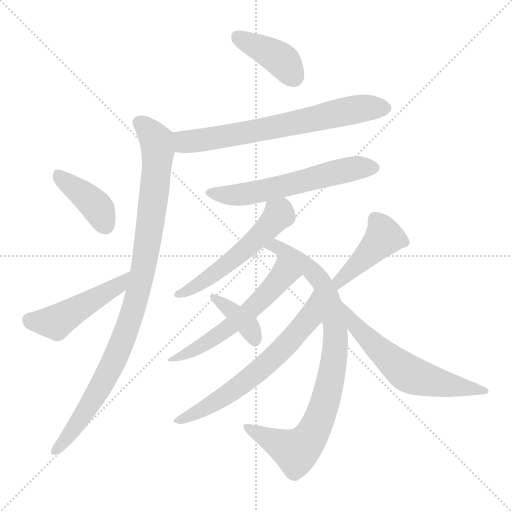
t = 0.00 s
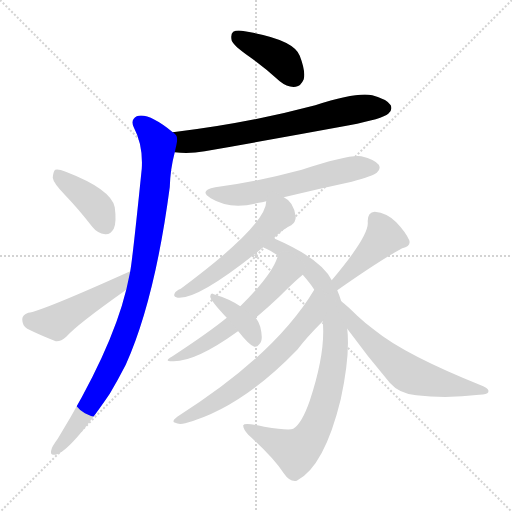
t = 1.94 s
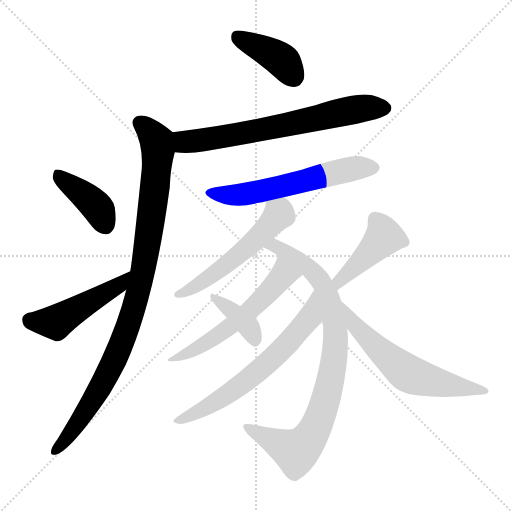
t = 3.87 s
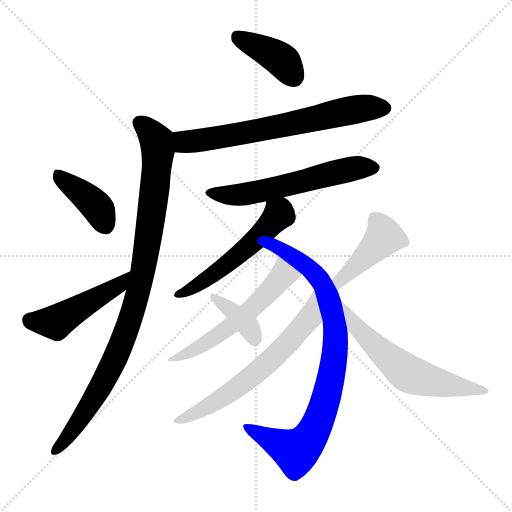
t = 5.81 s
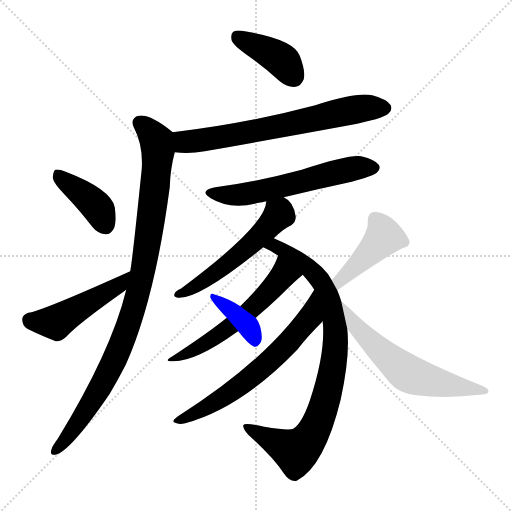
t = 7.75 s
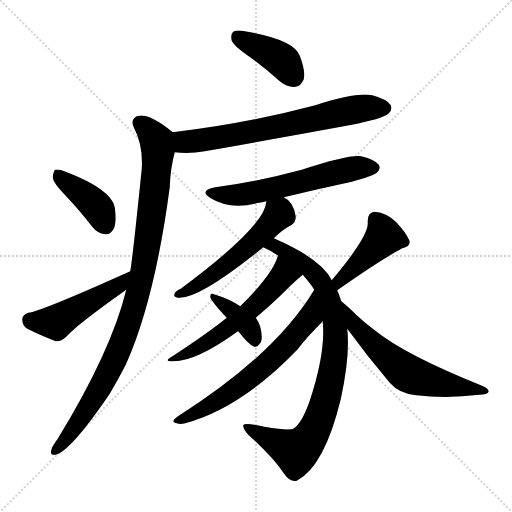
t = 9.69 s

The animated SVG that drew these frames (rendered in a browser with its animation timeline set to each time). Animation: 13 CSS @keyframes rules; one cycle of 9.69 s.

<svg version="1.1" viewBox="0 0 1024 1024" xmlns="http://www.w3.org/2000/svg">
  <g stroke="lightgray" stroke-dasharray="1,1" stroke-width="1" transform="scale(4, 4)">
    <line x1="0" y1="0" x2="256" y2="256"></line>
    <line x1="256" y1="0" x2="0" y2="256"></line>
    <line x1="128" y1="0" x2="128" y2="256"></line>
    <line x1="0" y1="128" x2="256" y2="128"></line>
  </g>
<g transform="scale(1, -1) translate(0, -900)">
   <style type="text/css">
    @keyframes keyframes0 {
      from {
       stroke: blue;
       stroke-dashoffset: 399;
       stroke-width: 128;
       }
       56% {
       animation-timing-function: step-end;
       stroke: blue;
       stroke-dashoffset: 0;
       stroke-width: 128;
       }
       to {
       stroke: black;
       stroke-width: 1024;
       }
       }
       #make-me-a-hanzi-animation-0 {
         animation: keyframes0 0.574707s both;
         animation-delay: 0.000000s;
         animation-timing-function: linear;
       }
    @keyframes keyframes1 {
      from {
       stroke: blue;
       stroke-dashoffset: 682;
       stroke-width: 128;
       }
       69% {
       animation-timing-function: step-end;
       stroke: blue;
       stroke-dashoffset: 0;
       stroke-width: 128;
       }
       to {
       stroke: black;
       stroke-width: 1024;
       }
       }
       #make-me-a-hanzi-animation-1 {
         animation: keyframes1 0.805013s both;
         animation-delay: 0.574707s;
         animation-timing-function: linear;
       }
    @keyframes keyframes2 {
      from {
       stroke: blue;
       stroke-dashoffset: 972;
       stroke-width: 128;
       }
       76% {
       animation-timing-function: step-end;
       stroke: blue;
       stroke-dashoffset: 0;
       stroke-width: 128;
       }
       to {
       stroke: black;
       stroke-width: 1024;
       }
       }
       #make-me-a-hanzi-animation-2 {
         animation: keyframes2 1.041016s both;
         animation-delay: 1.379720s;
         animation-timing-function: linear;
       }
    @keyframes keyframes3 {
      from {
       stroke: blue;
       stroke-dashoffset: 402;
       stroke-width: 128;
       }
       57% {
       animation-timing-function: step-end;
       stroke: blue;
       stroke-dashoffset: 0;
       stroke-width: 128;
       }
       to {
       stroke: black;
       stroke-width: 1024;
       }
       }
       #make-me-a-hanzi-animation-3 {
         animation: keyframes3 0.577148s both;
         animation-delay: 2.420736s;
         animation-timing-function: linear;
       }
    @keyframes keyframes4 {
      from {
       stroke: blue;
       stroke-dashoffset: 471;
       stroke-width: 128;
       }
       61% {
       animation-timing-function: step-end;
       stroke: blue;
       stroke-dashoffset: 0;
       stroke-width: 128;
       }
       to {
       stroke: black;
       stroke-width: 1024;
       }
       }
       #make-me-a-hanzi-animation-4 {
         animation: keyframes4 0.633301s both;
         animation-delay: 2.997884s;
         animation-timing-function: linear;
       }
    @keyframes keyframes5 {
      from {
       stroke: blue;
       stroke-dashoffset: 586;
       stroke-width: 128;
       }
       66% {
       animation-timing-function: step-end;
       stroke: blue;
       stroke-dashoffset: 0;
       stroke-width: 128;
       }
       to {
       stroke: black;
       stroke-width: 1024;
       }
       }
       #make-me-a-hanzi-animation-5 {
         animation: keyframes5 0.726888s both;
         animation-delay: 3.631185s;
         animation-timing-function: linear;
       }
    @keyframes keyframes6 {
      from {
       stroke: blue;
       stroke-dashoffset: 542;
       stroke-width: 128;
       }
       64% {
       animation-timing-function: step-end;
       stroke: blue;
       stroke-dashoffset: 0;
       stroke-width: 128;
       }
       to {
       stroke: black;
       stroke-width: 1024;
       }
       }
       #make-me-a-hanzi-animation-6 {
         animation: keyframes6 0.691081s both;
         animation-delay: 4.358073s;
         animation-timing-function: linear;
       }
    @keyframes keyframes7 {
      from {
       stroke: blue;
       stroke-dashoffset: 867;
       stroke-width: 128;
       }
       74% {
       animation-timing-function: step-end;
       stroke: blue;
       stroke-dashoffset: 0;
       stroke-width: 128;
       }
       to {
       stroke: black;
       stroke-width: 1024;
       }
       }
       #make-me-a-hanzi-animation-7 {
         animation: keyframes7 0.955566s both;
         animation-delay: 5.049154s;
         animation-timing-function: linear;
       }
    @keyframes keyframes8 {
      from {
       stroke: blue;
       stroke-dashoffset: 561;
       stroke-width: 128;
       }
       65% {
       animation-timing-function: step-end;
       stroke: blue;
       stroke-dashoffset: 0;
       stroke-width: 128;
       }
       to {
       stroke: black;
       stroke-width: 1024;
       }
       }
       #make-me-a-hanzi-animation-8 {
         animation: keyframes8 0.706543s both;
         animation-delay: 6.004720s;
         animation-timing-function: linear;
       }
    @keyframes keyframes9 {
      from {
       stroke: blue;
       stroke-dashoffset: 643;
       stroke-width: 128;
       }
       68% {
       animation-timing-function: step-end;
       stroke: blue;
       stroke-dashoffset: 0;
       stroke-width: 128;
       }
       to {
       stroke: black;
       stroke-width: 1024;
       }
       }
       #make-me-a-hanzi-animation-9 {
         animation: keyframes9 0.773275s both;
         animation-delay: 6.711263s;
         animation-timing-function: linear;
       }
    @keyframes keyframes10 {
      from {
       stroke: blue;
       stroke-dashoffset: 382;
       stroke-width: 128;
       }
       55% {
       animation-timing-function: step-end;
       stroke: blue;
       stroke-dashoffset: 0;
       stroke-width: 128;
       }
       to {
       stroke: black;
       stroke-width: 1024;
       }
       }
       #make-me-a-hanzi-animation-10 {
         animation: keyframes10 0.560872s both;
         animation-delay: 7.484538s;
         animation-timing-function: linear;
       }
    @keyframes keyframes11 {
      from {
       stroke: blue;
       stroke-dashoffset: 430;
       stroke-width: 128;
       }
       58% {
       animation-timing-function: step-end;
       stroke: blue;
       stroke-dashoffset: 0;
       stroke-width: 128;
       }
       to {
       stroke: black;
       stroke-width: 1024;
       }
       }
       #make-me-a-hanzi-animation-11 {
         animation: keyframes11 0.599935s both;
         animation-delay: 8.045410s;
         animation-timing-function: linear;
       }
    @keyframes keyframes12 {
      from {
       stroke: blue;
       stroke-dashoffset: 604;
       stroke-width: 128;
       }
       66% {
       animation-timing-function: step-end;
       stroke: blue;
       stroke-dashoffset: 0;
       stroke-width: 128;
       }
       to {
       stroke: black;
       stroke-width: 1024;
       }
       }
       #make-me-a-hanzi-animation-12 {
         animation: keyframes12 0.741536s both;
         animation-delay: 8.645345s;
         animation-timing-function: linear;
       }
</style>
<path d="M 497.5 787.5 Q 528.5 765.5 559.5 737.5 Q 575.5 724.5 591.5 726.5 Q 601.5 727.5 607.5 741.5 Q 611.5 757.5 599.5 788.5 Q 587.5 821.5 489.5 837.5 Q 473.5 840.5 466.5 836.5 Q 460.5 832.5 463.5 818.5 Q 467.5 808.5 497.5 787.5 Z" fill="lightgray"></path> 
<path d="M 349.5 595.5 Q 377.5 591.5 409.5 597.5 Q 551.5 622.5 698.5 649.5 Q 765.5 662.5 776.5 672.5 Q 785.5 679.5 781.5 689.5 Q 774.5 701.5 744.5 709.5 Q 713.5 716.5 630.5 689.5 Q 495.5 653.5 345.5 635.5 C 315.5 631.5 319.5 598.5 349.5 595.5 Z" fill="lightgray"></path> 
<path d="M 252.5 320.5 Q 222.5 197.5 115.5 22.5 Q 103.5 6.5 102.5 -0.5 Q 99.5 -10.5 110.5 -9.5 Q 140.5 -3.5 219.5 112.5 Q 235.5 139.5 251.5 170.5 Q 309.5 299.5 339.5 525.5 Q 340.5 561.5 349.5 595.5 C 356.5 624.5 356.5 627.5 345.5 635.5 Q 296.5 675.5 273.5 667.5 Q 260.5 660.5 267.5 645.5 Q 286.5 609.5 283.5 562.5 Q 265.5 385.5 260.5 357.5 L 252.5 320.5 Z" fill="lightgray"></path> 
<path d="M 129.5 510.5 Q 156.5 482.5 184.5 446.5 Q 194.5 433.5 210.5 431.5 Q 220.5 430.5 227.5 442.5 Q 233.5 455.5 229.5 485.5 Q 222.5 521.5 131.5 556.5 Q 116.5 562.5 110.5 560.5 Q 106.5 557.5 105.5 544.5 Q 106.5 534.5 129.5 510.5 Z" fill="lightgray"></path> 
<path d="M 260.5 357.5 Q 80.5 276.5 56.5 274.5 Q 44.5 270.5 44.5 261.5 Q 44.5 248.5 54.5 242.5 Q 78.5 230.5 111.5 217.5 Q 121.5 216.5 132.5 226.5 Q 153.5 250.5 252.5 320.5 C 276.5 337.5 287.5 369.5 260.5 357.5 Z" fill="lightgray"></path> 
<path d="M 567.5 505.5 Q 633.5 521.5 703.5 536.5 Q 746.5 548.5 753.5 554.5 Q 762.5 561.5 757.5 570.5 Q 750.5 580.5 722.5 587.5 Q 698.5 591.5 603.5 560.5 Q 510.5 535.5 430.5 525.5 Q 396.5 518.5 421.5 503.5 Q 460.5 479.5 517.5 494.5 Q 523.5 495.5 532.5 497.5 L 567.5 505.5 Z" fill="lightgray"></path> 
<path d="M 547.5 423.5 Q 566.5 442.5 582.5 449.5 Q 591.5 455.5 591.5 466.5 Q 587.5 496.5 567.5 505.5 C 542.5 521.5 536.5 524.5 532.5 497.5 Q 532.5 449.5 361.5 322.5 Q 351.5 318.5 349.5 313.5 Q 345.5 306.5 355.5 304.5 Q 397.5 300.5 526.5 405.5 L 547.5 423.5 Z" fill="lightgray"></path> 
<path d="M 605.5 350.5 Q 623.5 329.5 628.5 320.5 L 645.5 257.5 Q 651.5 194.5 619.5 98.5 Q 603.5 52.5 586.5 42.5 Q 577.5 38.5 528.5 46.5 Q 488.5 55.5 486.5 49.5 Q 485.5 42.5 496.5 30.5 Q 547.5 -15.5 567.5 -46.5 Q 579.5 -64.5 593.5 -61.5 Q 648.5 -33.5 681.5 101.5 Q 700.5 189.5 694.5 242.5 L 682.5 297.5 Q 678.5 310.5 674.5 319.5 L 663.5 339.5 Q 642.5 382.5 547.5 423.5 C 520.5 435.5 499.5 419.5 526.5 405.5 Q 542.5 398.5 556.5 388.5 L 605.5 350.5 Z" fill="lightgray"></path> 
<path d="M 511.5 264.5 Q 536.5 285.5 558.5 306.5 Q 589.5 337.5 605.5 350.5 C 628.5 369.5 568.5 416.5 556.5 388.5 Q 555.5 387.5 554.5 384.5 Q 542.5 348.5 480.5 287.5 L 453.5 264.5 Q 419.5 236.5 343.5 186.5 Q 325.5 176.5 347.5 177.5 Q 392.5 177.5 474.5 236.5 Q 474.5 237.5 476.5 237.5 L 511.5 264.5 Z" fill="lightgray"></path> 
<path d="M 628.5 320.5 Q 550.5 190.5 354.5 66.5 Q 341.5 56.5 350.5 54.5 Q 357.5 50.5 370.5 53.5 Q 481.5 83.5 594.5 200.5 Q 612.5 224.5 645.5 257.5 C 666.5 278.5 644.5 346.5 628.5 320.5 Z" fill="lightgray"></path> 
<path d="M 476.5 237.5 Q 497.5 210.5 508.5 206.5 Q 514.5 205.5 518.5 211.5 Q 527.5 218.5 520.5 246.5 Q 517.5 256.5 511.5 264.5 L 480.5 287.5 Q 458.5 302.5 427.5 311.5 Q 421.5 315.5 420.5 307.5 Q 419.5 300.5 453.5 264.5 L 476.5 237.5 Z" fill="lightgray"></path> 
<path d="M 674.5 319.5 Q 761.5 380.5 804.5 403.5 Q 822.5 407.5 818.5 419.5 Q 811.5 435.5 792.5 455.5 Q 773.5 474.5 749.5 476.5 Q 734.5 475.5 735.5 455.5 Q 738.5 428.5 663.5 339.5 C 644.5 316.5 649.5 302.5 674.5 319.5 Z" fill="lightgray"></path> 
<path d="M 694.5 242.5 Q 734.5 187.5 779.5 134.5 Q 798.5 112.5 832.5 109.5 Q 893.5 102.5 958.5 110.5 Q 974.5 111.5 976.5 115.5 Q 979.5 121.5 966.5 127.5 Q 809.5 190.5 749.5 239.5 Q 731.5 252.5 714.5 268.5 Q 696.5 286.5 682.5 297.5 C 659.5 316.5 676.5 266.5 694.5 242.5 Z" fill="lightgray"></path> 
      <clipPath id="make-me-a-hanzi-clip-0">
      <path d="M 497.5 787.5 Q 528.5 765.5 559.5 737.5 Q 575.5 724.5 591.5 726.5 Q 601.5 727.5 607.5 741.5 Q 611.5 757.5 599.5 788.5 Q 587.5 821.5 489.5 837.5 Q 473.5 840.5 466.5 836.5 Q 460.5 832.5 463.5 818.5 Q 467.5 808.5 497.5 787.5 Z" fill="lightgray"></path>
      </clipPath>
      <path clip-path="url(#make-me-a-hanzi-clip-0)" d="M 473.5 828.5 L 563.5 779.5 L 587.5 746.5 " fill="none" id="make-me-a-hanzi-animation-0" stroke-dasharray="271 542" stroke-linecap="round"></path>

      <clipPath id="make-me-a-hanzi-clip-1">
      <path d="M 349.5 595.5 Q 377.5 591.5 409.5 597.5 Q 551.5 622.5 698.5 649.5 Q 765.5 662.5 776.5 672.5 Q 785.5 679.5 781.5 689.5 Q 774.5 701.5 744.5 709.5 Q 713.5 716.5 630.5 689.5 Q 495.5 653.5 345.5 635.5 C 315.5 631.5 319.5 598.5 349.5 595.5 Z" fill="lightgray"></path>
      </clipPath>
      <path clip-path="url(#make-me-a-hanzi-clip-1)" d="M 354.5 629.5 L 367.5 617.5 L 384.5 616.5 L 711.5 681.5 L 769.5 683.5 " fill="none" id="make-me-a-hanzi-animation-1" stroke-dasharray="554 1108" stroke-linecap="round"></path>

      <clipPath id="make-me-a-hanzi-clip-2">
      <path d="M 252.5 320.5 Q 222.5 197.5 115.5 22.5 Q 103.5 6.5 102.5 -0.5 Q 99.5 -10.5 110.5 -9.5 Q 140.5 -3.5 219.5 112.5 Q 235.5 139.5 251.5 170.5 Q 309.5 299.5 339.5 525.5 Q 340.5 561.5 349.5 595.5 C 356.5 624.5 356.5 627.5 345.5 635.5 Q 296.5 675.5 273.5 667.5 Q 260.5 660.5 267.5 645.5 Q 286.5 609.5 283.5 562.5 Q 265.5 385.5 260.5 357.5 L 252.5 320.5 Z" fill="lightgray"></path>
      </clipPath>
      <path clip-path="url(#make-me-a-hanzi-clip-2)" d="M 279.5 654.5 L 304.5 631.5 L 316.5 596.5 L 297.5 427.5 L 276.5 314.5 L 241.5 208.5 L 214.5 151.5 L 171.5 76.5 L 110.5 -1.5 " fill="none" id="make-me-a-hanzi-animation-2" stroke-dasharray="844 1688" stroke-linecap="round"></path>

      <clipPath id="make-me-a-hanzi-clip-3">
      <path d="M 129.5 510.5 Q 156.5 482.5 184.5 446.5 Q 194.5 433.5 210.5 431.5 Q 220.5 430.5 227.5 442.5 Q 233.5 455.5 229.5 485.5 Q 222.5 521.5 131.5 556.5 Q 116.5 562.5 110.5 560.5 Q 106.5 557.5 105.5 544.5 Q 106.5 534.5 129.5 510.5 Z" fill="lightgray"></path>
      </clipPath>
      <path clip-path="url(#make-me-a-hanzi-clip-3)" d="M 114.5 554.5 L 125.5 539.5 L 187.5 492.5 L 211.5 449.5 " fill="none" id="make-me-a-hanzi-animation-3" stroke-dasharray="274 548" stroke-linecap="round"></path>

      <clipPath id="make-me-a-hanzi-clip-4">
      <path d="M 260.5 357.5 Q 80.5 276.5 56.5 274.5 Q 44.5 270.5 44.5 261.5 Q 44.5 248.5 54.5 242.5 Q 78.5 230.5 111.5 217.5 Q 121.5 216.5 132.5 226.5 Q 153.5 250.5 252.5 320.5 C 276.5 337.5 287.5 369.5 260.5 357.5 Z" fill="lightgray"></path>
      </clipPath>
      <path clip-path="url(#make-me-a-hanzi-clip-4)" d="M 58.5 260.5 L 111.5 255.5 L 238.5 329.5 L 246.5 341.5 " fill="none" id="make-me-a-hanzi-animation-4" stroke-dasharray="343 686" stroke-linecap="round"></path>

      <clipPath id="make-me-a-hanzi-clip-5">
      <path d="M 567.5 505.5 Q 633.5 521.5 703.5 536.5 Q 746.5 548.5 753.5 554.5 Q 762.5 561.5 757.5 570.5 Q 750.5 580.5 722.5 587.5 Q 698.5 591.5 603.5 560.5 Q 510.5 535.5 430.5 525.5 Q 396.5 518.5 421.5 503.5 Q 460.5 479.5 517.5 494.5 Q 523.5 495.5 532.5 497.5 L 567.5 505.5 Z" fill="lightgray"></path>
      </clipPath>
      <path clip-path="url(#make-me-a-hanzi-clip-5)" d="M 423.5 515.5 L 491.5 511.5 L 712.5 563.5 L 747.5 564.5 " fill="none" id="make-me-a-hanzi-animation-5" stroke-dasharray="458 916" stroke-linecap="round"></path>

      <clipPath id="make-me-a-hanzi-clip-6">
      <path d="M 547.5 423.5 Q 566.5 442.5 582.5 449.5 Q 591.5 455.5 591.5 466.5 Q 587.5 496.5 567.5 505.5 C 542.5 521.5 536.5 524.5 532.5 497.5 Q 532.5 449.5 361.5 322.5 Q 351.5 318.5 349.5 313.5 Q 345.5 306.5 355.5 304.5 Q 397.5 300.5 526.5 405.5 L 547.5 423.5 Z" fill="lightgray"></path>
      </clipPath>
      <path clip-path="url(#make-me-a-hanzi-clip-6)" d="M 539.5 493.5 L 558.5 471.5 L 504.5 412.5 L 412.5 340.5 L 358.5 313.5 " fill="none" id="make-me-a-hanzi-animation-6" stroke-dasharray="414 828" stroke-linecap="round"></path>

      <clipPath id="make-me-a-hanzi-clip-7">
      <path d="M 605.5 350.5 Q 623.5 329.5 628.5 320.5 L 645.5 257.5 Q 651.5 194.5 619.5 98.5 Q 603.5 52.5 586.5 42.5 Q 577.5 38.5 528.5 46.5 Q 488.5 55.5 486.5 49.5 Q 485.5 42.5 496.5 30.5 Q 547.5 -15.5 567.5 -46.5 Q 579.5 -64.5 593.5 -61.5 Q 648.5 -33.5 681.5 101.5 Q 700.5 189.5 694.5 242.5 L 682.5 297.5 Q 678.5 310.5 674.5 319.5 L 663.5 339.5 Q 642.5 382.5 547.5 423.5 C 520.5 435.5 499.5 419.5 526.5 405.5 Q 542.5 398.5 556.5 388.5 L 605.5 350.5 Z" fill="lightgray"></path>
      </clipPath>
      <path clip-path="url(#make-me-a-hanzi-clip-7)" d="M 533.5 407.5 L 553.5 409.5 L 613.5 367.5 L 643.5 334.5 L 668.5 258.5 L 669.5 197.5 L 644.5 77.5 L 622.5 28.5 L 605.5 6.5 L 590.5 -2.5 L 491.5 46.5 " fill="none" id="make-me-a-hanzi-animation-7" stroke-dasharray="739 1478" stroke-linecap="round"></path>

      <clipPath id="make-me-a-hanzi-clip-8">
      <path d="M 511.5 264.5 Q 536.5 285.5 558.5 306.5 Q 589.5 337.5 605.5 350.5 C 628.5 369.5 568.5 416.5 556.5 388.5 Q 555.5 387.5 554.5 384.5 Q 542.5 348.5 480.5 287.5 L 453.5 264.5 Q 419.5 236.5 343.5 186.5 Q 325.5 176.5 347.5 177.5 Q 392.5 177.5 474.5 236.5 Q 474.5 237.5 476.5 237.5 L 511.5 264.5 Z" fill="lightgray"></path>
      </clipPath>
      <path clip-path="url(#make-me-a-hanzi-clip-8)" d="M 562.5 383.5 L 559.5 340.5 L 505.5 284.5 L 424.5 220.5 L 352.5 184.5 " fill="none" id="make-me-a-hanzi-animation-8" stroke-dasharray="433 866" stroke-linecap="round"></path>

      <clipPath id="make-me-a-hanzi-clip-9">
      <path d="M 628.5 320.5 Q 550.5 190.5 354.5 66.5 Q 341.5 56.5 350.5 54.5 Q 357.5 50.5 370.5 53.5 Q 481.5 83.5 594.5 200.5 Q 612.5 224.5 645.5 257.5 C 666.5 278.5 644.5 346.5 628.5 320.5 Z" fill="lightgray"></path>
      </clipPath>
      <path clip-path="url(#make-me-a-hanzi-clip-9)" d="M 627.5 313.5 L 619.5 264.5 L 546.5 183.5 L 471.5 121.5 L 410.5 83.5 L 356.5 59.5 " fill="none" id="make-me-a-hanzi-animation-9" stroke-dasharray="515 1030" stroke-linecap="round"></path>

      <clipPath id="make-me-a-hanzi-clip-10">
      <path d="M 476.5 237.5 Q 497.5 210.5 508.5 206.5 Q 514.5 205.5 518.5 211.5 Q 527.5 218.5 520.5 246.5 Q 517.5 256.5 511.5 264.5 L 480.5 287.5 Q 458.5 302.5 427.5 311.5 Q 421.5 315.5 420.5 307.5 Q 419.5 300.5 453.5 264.5 L 476.5 237.5 Z" fill="lightgray"></path>
      </clipPath>
      <path clip-path="url(#make-me-a-hanzi-clip-10)" d="M 425.5 306.5 L 484.5 260.5 L 504.5 235.5 L 509.5 217.5 " fill="none" id="make-me-a-hanzi-animation-10" stroke-dasharray="254 508" stroke-linecap="round"></path>

      <clipPath id="make-me-a-hanzi-clip-11">
      <path d="M 674.5 319.5 Q 761.5 380.5 804.5 403.5 Q 822.5 407.5 818.5 419.5 Q 811.5 435.5 792.5 455.5 Q 773.5 474.5 749.5 476.5 Q 734.5 475.5 735.5 455.5 Q 738.5 428.5 663.5 339.5 C 644.5 316.5 649.5 302.5 674.5 319.5 Z" fill="lightgray"></path>
      </clipPath>
      <path clip-path="url(#make-me-a-hanzi-clip-11)" d="M 806.5 416.5 L 768.5 426.5 L 679.5 341.5 L 680.5 329.5 " fill="none" id="make-me-a-hanzi-animation-11" stroke-dasharray="302 604" stroke-linecap="round"></path>

      <clipPath id="make-me-a-hanzi-clip-12">
      <path d="M 694.5 242.5 Q 734.5 187.5 779.5 134.5 Q 798.5 112.5 832.5 109.5 Q 893.5 102.5 958.5 110.5 Q 974.5 111.5 976.5 115.5 Q 979.5 121.5 966.5 127.5 Q 809.5 190.5 749.5 239.5 Q 731.5 252.5 714.5 268.5 Q 696.5 286.5 682.5 297.5 C 659.5 316.5 676.5 266.5 694.5 242.5 Z" fill="lightgray"></path>
      </clipPath>
      <path clip-path="url(#make-me-a-hanzi-clip-12)" d="M 685.5 290.5 L 722.5 235.5 L 815.5 153.5 L 901.5 128.5 L 969.5 120.5 " fill="none" id="make-me-a-hanzi-animation-12" stroke-dasharray="476 952" stroke-linecap="round"></path>

</g>
</svg>
